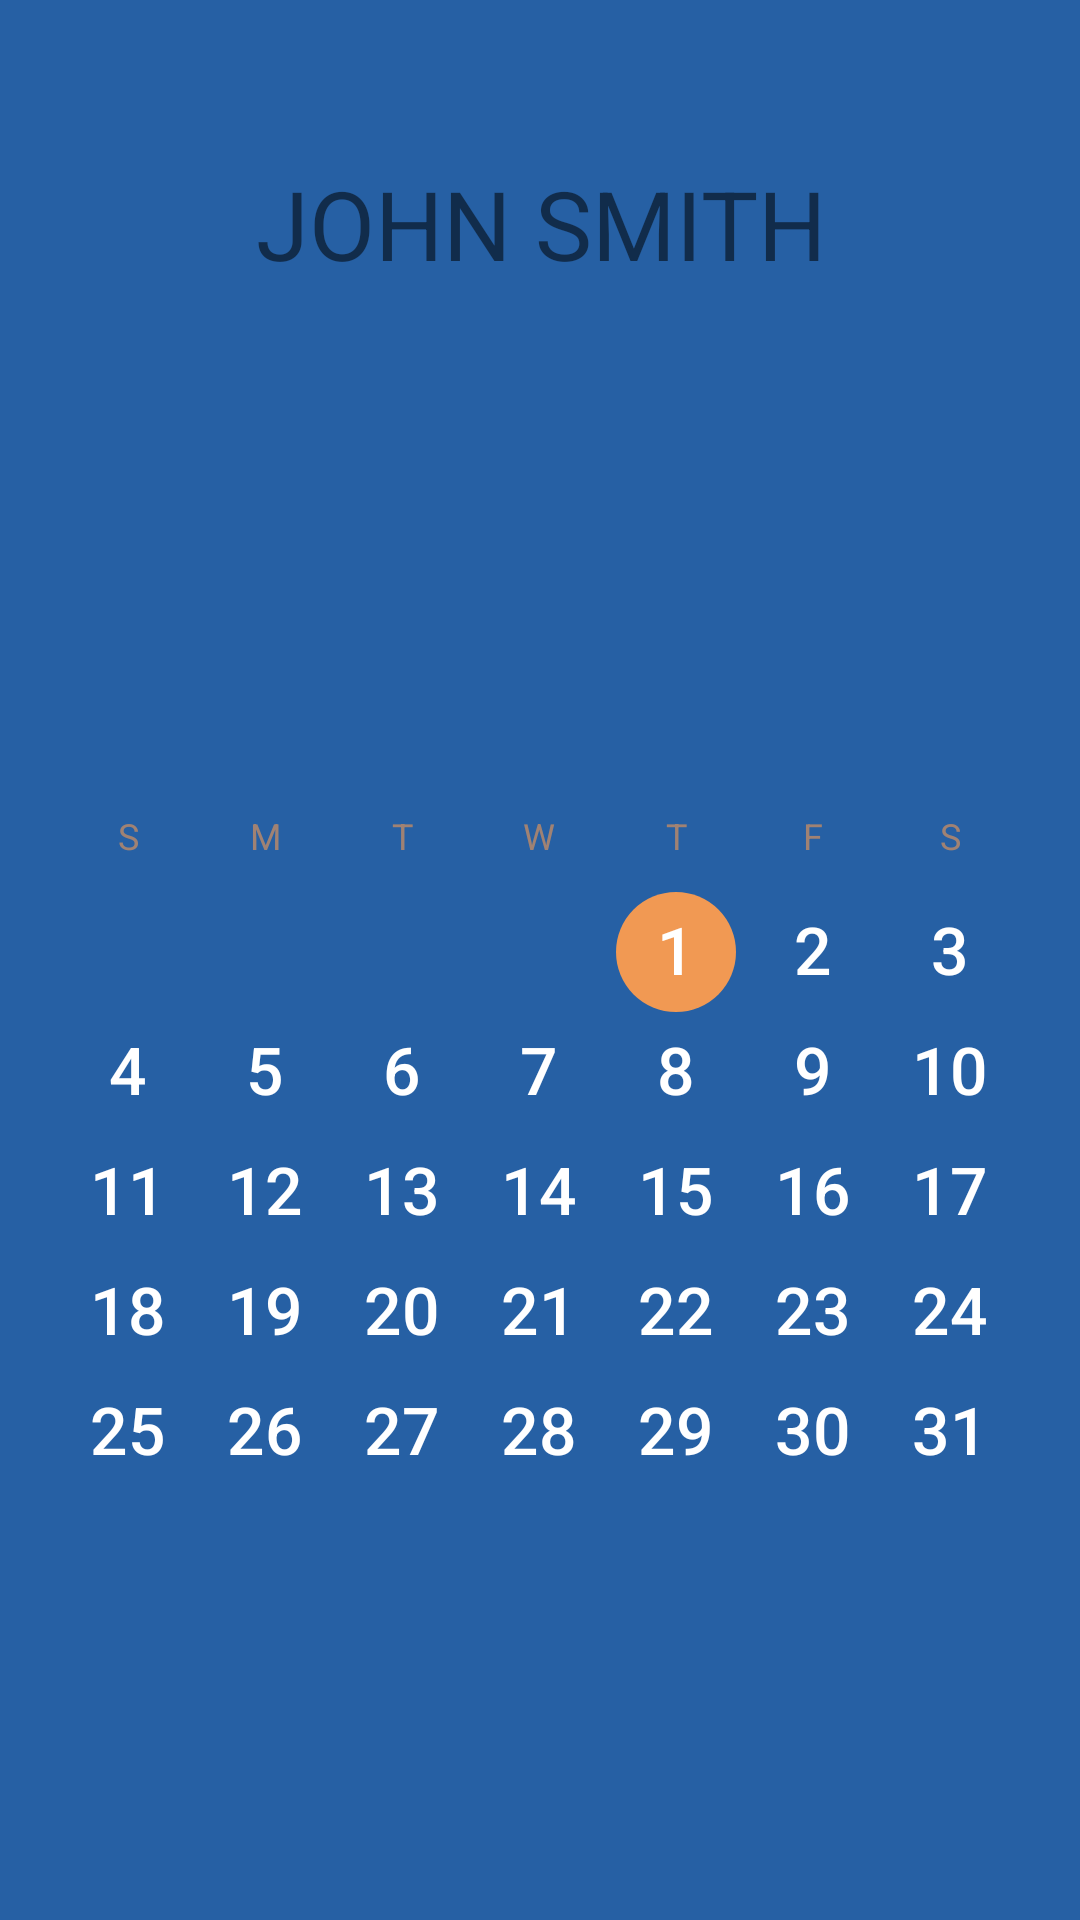

Reconstruct the res/layout file that produces this screen, plus the resources it refers to.
<!-- AndroidManifest.xml: application theme AppTheme -->
<!-- res/layout/calendar_layout.xml -->
<?xml version="1.0" encoding="utf-8"?>
<LinearLayout xmlns:android="http://schemas.android.com/apk/res/android"
    android:orientation="vertical" android:layout_width="match_parent"
    android:layout_height="match_parent"
    android:weightSum="1">

    <TextView
        android:id="@+id/textView2"
        android:layout_width="match_parent"
        android:layout_height="wrap_content"
        android:layout_weight="0.51"
        android:gravity="center"
        android:text="JOHN SMITH"
        android:textSize="32sp"
        android:dateTextAppearance="@android:style/TextAppearance.Large"
        />

    <CalendarView
        android:id="@+id/calendarView"
        android:layout_width="match_parent"
        android:layout_height="wrap_content"
        android:layout_weight="0.01"
        android:paddingTop="50dp"
        android:dateTextAppearance="@android:style/TextAppearance.Large"
        />
</LinearLayout>
<!-- resources referenced by this layout -->
<resources>
  <style name="AppTheme" parent="Theme.AppCompat.Light.NoActionBar">
          
          <item name="colorPrimary">@color/colorPrimary</item>
          <item name="colorPrimaryDark">@color/colorPrimaryDark</item>
          <item name="colorAccent">@color/colorAccent</item>
          <item name="android:colorBackground">@color/background_material_light</item>
          <item name="android:textColorPrimary">@color/cardview_light_background</item>
          <item name="android:colorForeground">@color/colorAccent</item>
          <item name="android:textColorPrimaryInverse">@color/colorAccent</item>
      </style>
  <color name="colorPrimary">#f19953</color>
  <color name="colorPrimaryDark">#f7f7f2</color>
  <color name="colorAccent">#f19953</color>
  <color name="background_material_light">#2660a4</color>
</resources>
